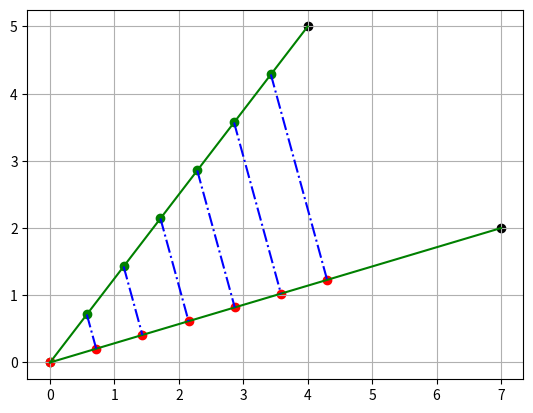

Write Python code to recreate this figure.
import numpy as np
import matplotlib.pyplot as plt


def test():
    p1 = np.array([4, 5])
    p2 = np.array([7, 2])

    unit1 = p1/np.linalg.norm(p1)
    unit2 = p2/np.linalg.norm(p2)

    t = np.linspace(0, 1.0, 7, endpoint=False)
    arr = np.zeros(shape=(7, 2))
    projected = np.zeros(shape=(7, 2))

    for i, ratio in enumerate(t):
        p = ratio * p1
        arr[i] = p
        # point p is projected p2
        projected[i] = unit2 * np.dot(p, unit2)
        i += 1


    x, y = p1
    plt.plot([0, x], [0, y], linestyle='-', color="green")

    x, y = p2
    plt.plot([0, x], [0, y], linestyle='-', color="green")
    plt.scatter(p1[0], p1[1], marker="o", color="black")
    plt.scatter(p2[0], p2[1], marker="o", color="black")

    plt.scatter(arr.T[0], arr.T[1], marker="o", color="green")
    plt.scatter(projected.T[0], projected.T[1], marker="o", color="red")

    for i in range(7):
        x1, y1 = arr[i]
        x2, y2 = projected[i]
        plt.plot([x1, x2], [y1, y2], linestyle='-.', color="blue")

    plt.grid(True)

    plt.savefig("test.jpg")
if __name__ == '__main__':
    test()